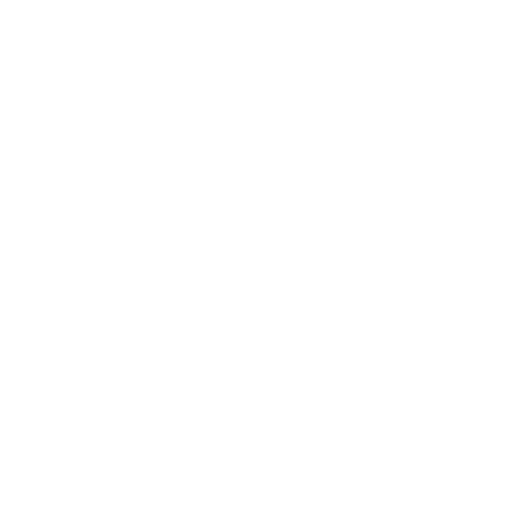
t = 0.00 s
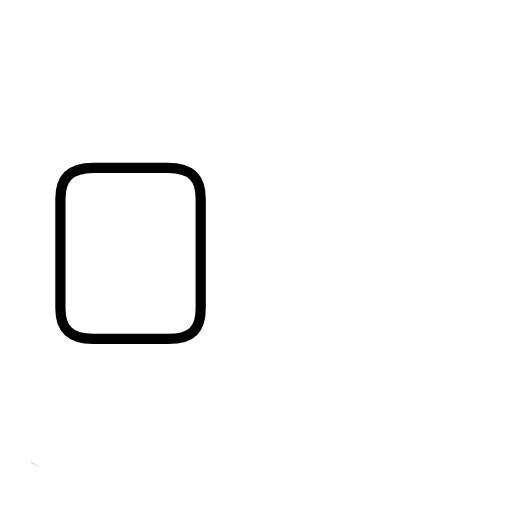
t = 1.69 s
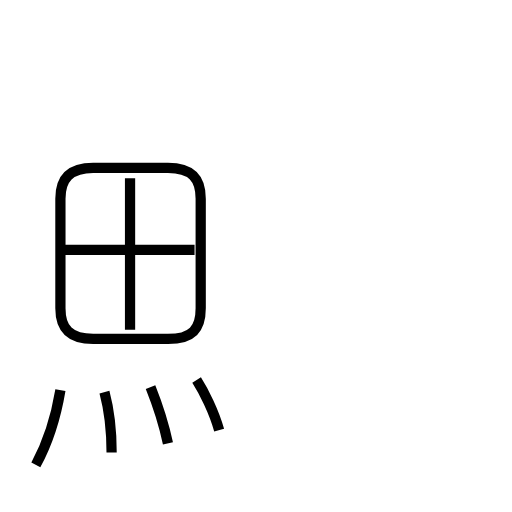
t = 3.26 s
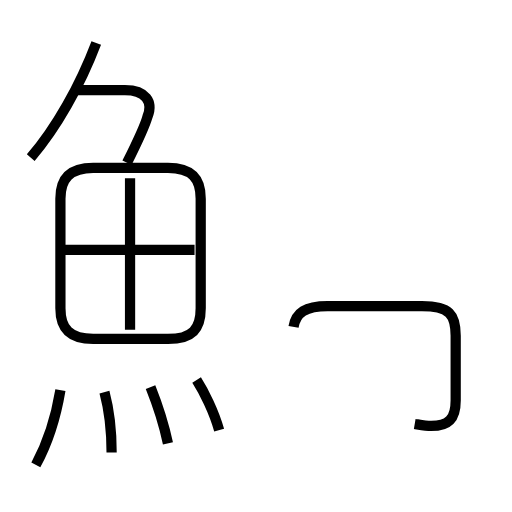
t = 4.99 s
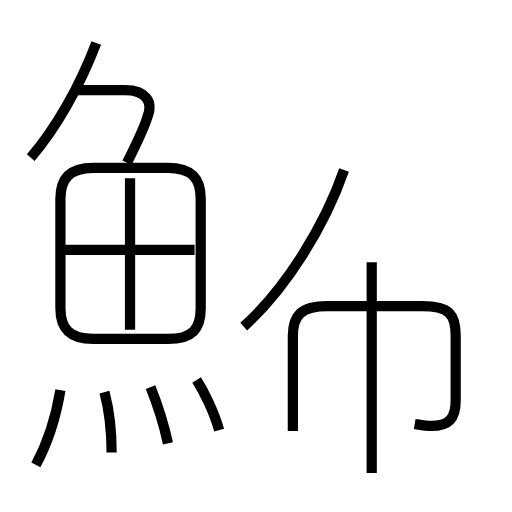
t = 6.46 s
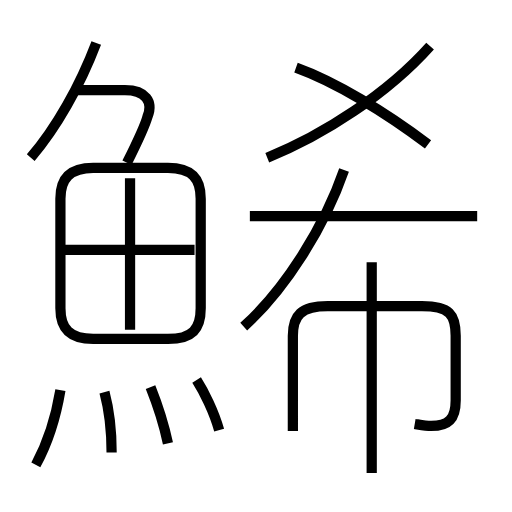
t = 8.16 s

The animated SVG that drew these frames (rendered in a browser with its animation timeline set to each time). Animation: 15 SMIL elements (animate=15); one cycle of 8.16 s.

<?xml version='1.0' encoding='utf-8'?>
<svg viewBox="0.0 -6.0 50.0 50.0" version="1.1" xmlns="http://www.w3.org/2000/svg"><rect x="-1000" y="-1000" width="2000" height="2000" stroke="white" fill="white" /><g style="fill:none;stroke:#000000;stroke-width:1"><path d="M 19.6 -13.9 L 19.6 -24.6 C 19.6 -26.5 18.8 -27.6 16.4 -27.6 L 9.1 -27.6 C 6.8 -27.6 5.9 -26.5 5.9 -24.6 L 5.9 -13.9 C 5.9 -11.9 6.8 -10.9 9.1 -10.9 L 16.4 -10.9 C 18.8 -10.9 19.6 -11.9 19.6 -13.9 Z " transform="translate(0.0 38.0)" stroke-dasharray="56.28959008462269" stroke-dashoffset="56.28959008462269"><animate attributeName="stroke-dashoffset" from="56.28959008462269" to="0" dur="1.6886877025386806s" begin="0s; anim_end.end" fill="freeze" id="anim0" /></path><path d="M 3.5 1.4 C 4.7 -0.8 5.5 -3.5 5.9 -5.9 " transform="translate(0.0 38.0)" stroke-dasharray="7.718122301806097" stroke-dashoffset="7.718122301806097"><animate attributeName="stroke-dashoffset" from="7.718122301806097" to="0" dur="0.2315436690541829s" begin="anim0.end" fill="freeze" id="anim1" /></path><path d="M 10.9 0.2 C 10.9 -1.8 10.6 -4.2 10.2 -5.7 " transform="translate(0.0 38.0)" stroke-dasharray="5.955201313154393" stroke-dashoffset="5.955201313154393"><animate attributeName="stroke-dashoffset" from="5.955201313154393" to="0" dur="0.1786560393946318s" begin="anim1.end" fill="freeze" id="anim2" /></path><path d="M 16.4 -0.7 C 16.0 -2.6 15.3 -4.7 14.7 -6.2 " transform="translate(0.0 38.0)" stroke-dasharray="5.763209731445283" stroke-dashoffset="5.763209731445283"><animate attributeName="stroke-dashoffset" from="5.763209731445283" to="0" dur="0.17289629194335848s" begin="anim2.end" fill="freeze" id="anim3" /></path><path d="M 21.4 -2.0 C 20.9 -3.8 19.9 -5.8 19.2 -6.9 " transform="translate(0.0 38.0)" stroke-dasharray="5.387575809877938" stroke-dashoffset="5.387575809877938"><animate attributeName="stroke-dashoffset" from="5.387575809877938" to="0" dur="0.16162727429633814s" begin="anim3.end" fill="freeze" id="anim4" /></path><path d="M 12.7 -11.8 L 12.7 -26.6 " transform="translate(0.0 38.0)" stroke-dasharray="14.8" stroke-dashoffset="14.8"><animate attributeName="stroke-dashoffset" from="14.8" to="0" dur="0.444s" begin="anim4.end" fill="freeze" id="anim5" /></path><path d="M 19.0 -19.6 L 6.2 -19.6 " transform="translate(0.0 38.0)" stroke-dasharray="12.8" stroke-dashoffset="12.8"><animate attributeName="stroke-dashoffset" from="12.8" to="0" dur="0.384s" begin="anim5.end" fill="freeze" id="anim6" /></path><path d="M 3.0 -28.6 C 5.5 -31.5 7.8 -35.6 9.4 -39.8 " transform="translate(0.0 38.0)" stroke-dasharray="12.96000510842958" stroke-dashoffset="12.96000510842958"><animate attributeName="stroke-dashoffset" from="12.96000510842958" to="0" dur="0.3888001532528874s" begin="anim6.end" fill="freeze" id="anim7" /></path><path d="M 12.4 -28.1 C 13.3 -29.9 14.1 -31.5 14.4 -32.6 C 15.0 -34.1 14.2 -35.2 12.2 -35.2 L 7.4 -35.2 " transform="translate(0.0 38.0)" stroke-dasharray="13.9664410792034" stroke-dashoffset="13.9664410792034"><animate attributeName="stroke-dashoffset" from="13.9664410792034" to="0" dur="0.41899323237610203s" begin="anim7.end" fill="freeze" id="anim8" /></path><path d="M 40.5 -2.6 C 41.1 -2.5 41.6 -2.4 42.1 -2.4 C 43.8 -2.4 44.5 -3.1 44.5 -4.9 L 44.5 -11.2 C 44.5 -13.3 43.9 -14.1 41.2 -14.1 L 32.0 -14.1 C 29.4 -14.1 28.6 -13.2 28.6 -11.2 L 28.6 -1.9 " transform="translate(0.0 38.0)" stroke-dasharray="40.85977294621643" stroke-dashoffset="40.85977294621643"><animate attributeName="stroke-dashoffset" from="40.85977294621643" to="0" dur="1.225793188386493s" begin="anim8.end" fill="freeze" id="anim9" /></path><path d="M 36.3 2.2 L 36.3 -18.4 " transform="translate(0.0 38.0)" stroke-dasharray="20.599999999999998" stroke-dashoffset="20.599999999999998"><animate attributeName="stroke-dashoffset" from="20.599999999999998" to="0" dur="0.6179999999999999s" begin="anim9.end" fill="freeze" id="anim10" /></path><path d="M 23.8 -12.1 C 27.9 -15.8 31.7 -21.9 33.6 -27.4 " transform="translate(0.0 38.0)" stroke-dasharray="18.339376869309316" stroke-dashoffset="18.339376869309316"><animate attributeName="stroke-dashoffset" from="18.339376869309316" to="0" dur="0.5501813060792794s" begin="anim10.end" fill="freeze" id="anim11" /></path><path d="M 46.6 -22.9 L 24.4 -22.9 " transform="translate(0.0 38.0)" stroke-dasharray="22.200000000000003" stroke-dashoffset="22.200000000000003"><animate attributeName="stroke-dashoffset" from="22.200000000000003" to="0" dur="0.666s" begin="anim11.end" fill="freeze" id="anim12" /></path><path d="M 26.1 -28.6 C 31.6 -30.8 37.9 -34.9 42.0 -39.5 " transform="translate(0.0 38.0)" stroke-dasharray="19.431323950661756" stroke-dashoffset="19.431323950661756"><animate attributeName="stroke-dashoffset" from="19.431323950661756" to="0" dur="0.5829397185198527s" begin="anim12.end" fill="freeze" id="anim13" /></path><path d="M 41.8 -29.9 C 37.7 -33.0 32.8 -36.0 28.9 -37.4" transform="translate(0.0 38.0)" stroke-dasharray="14.971321154802006" stroke-dashoffset="14.971321154802006"><animate attributeName="stroke-dashoffset" from="14.971321154802006" to="0" dur="0.44913963464406015s" begin="anim13.end" fill="freeze" id="anim_end" /></path></g></svg>
